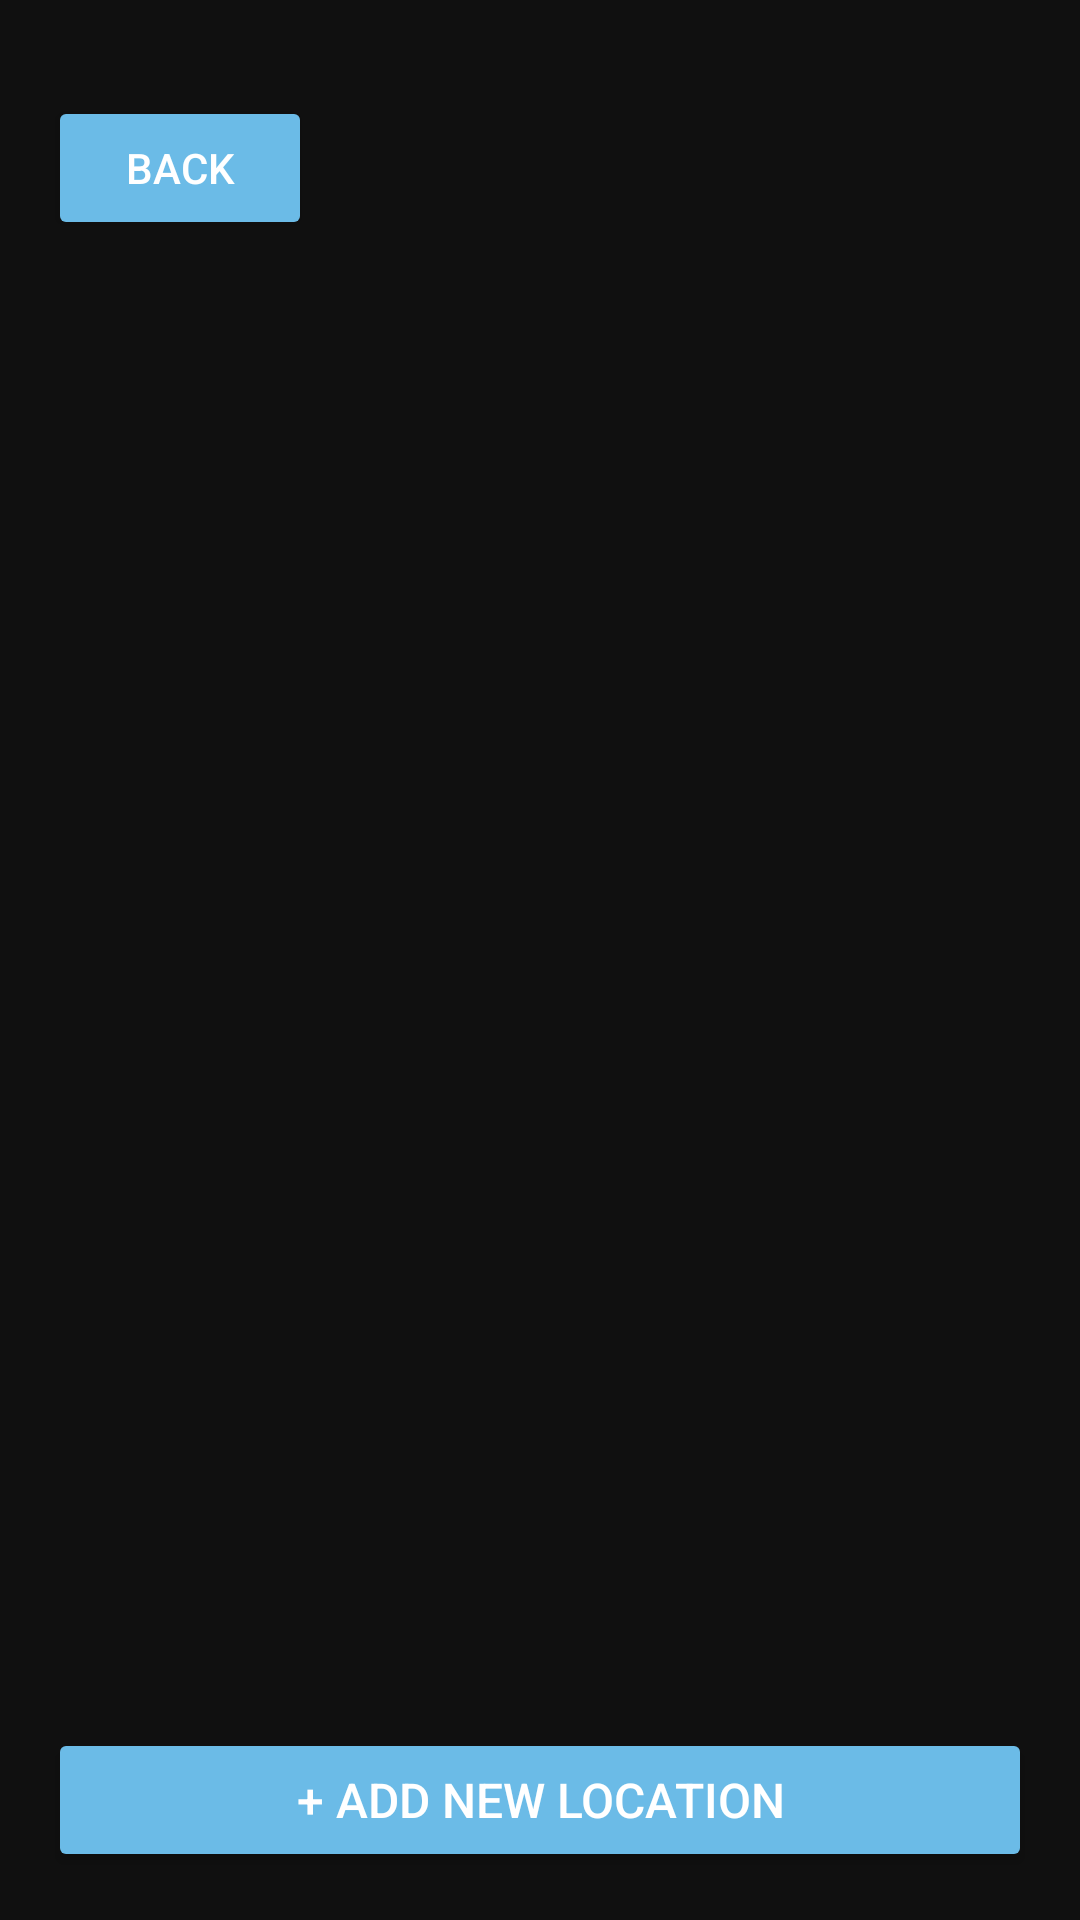

This screen was rendered from an Android layout file. Write that file and the resources it references.
<!-- AndroidManifest.xml: application theme Theme.AutoMuteFinal -->
<!-- res/layout/activity_location_list.xml -->
<?xml version="1.0" encoding="utf-8"?>
<androidx.constraintlayout.widget.ConstraintLayout
    xmlns:android="http://schemas.android.com/apk/res/android"
    xmlns:app="http://schemas.android.com/apk/res-auto"
    xmlns:tools="http://schemas.android.com/tools"
    android:layout_width="match_parent"
    android:layout_height="match_parent"
    android:background="#101010">

    <Button
        android:id="@+id/btnBack"
        android:layout_width="wrap_content"
        android:layout_height="wrap_content"
        android:layout_marginStart="16dp"
        android:layout_marginTop="32dp"
        android:backgroundTint="#6BBBE7"
        android:padding="8dp"
        android:text="Back"
        android:textColor="#FFFFFF"
        android:textSize="14sp"
        app:layout_constraintStart_toStartOf="parent"
        app:layout_constraintTop_toTopOf="parent" />

    <LinearLayout
        android:id="@+id/emptyStateLayout"
        android:layout_width="match_parent"
        android:layout_height="wrap_content"
        android:orientation="vertical"
        android:gravity="center"
        android:padding="24dp"
        android:visibility="gone"
        app:layout_constraintTop_toTopOf="parent"
        app:layout_constraintBottom_toBottomOf="parent"
        app:layout_constraintStart_toStartOf="parent"
        app:layout_constraintEnd_toEndOf="parent">

        <TextView
            android:layout_width="wrap_content"
            android:layout_height="wrap_content"
            android:text="No locations found."
            android:textColor="#FFFFFF"
            android:textSize="24sp"
            android:fontFamily="sans-serif-light"/>

        <TextView
            android:layout_width="wrap_content"
            android:layout_height="wrap_content"
            android:layout_marginTop="8dp"
            android:text="Save a location to get started."
            android:textColor="#FFFFFF"
            android:textSize="16sp"
            android:fontFamily="sans-serif-light"/>

    </LinearLayout>

    <ScrollView
        android:id="@+id/scrollView"
        android:layout_width="0dp"
        android:layout_height="0dp"
        android:fillViewport="true"
        android:layout_marginTop="16dp"
        app:layout_constraintTop_toBottomOf="@id/btnBack"
        app:layout_constraintBottom_toTopOf="@id/btnAddLocation"
        app:layout_constraintStart_toStartOf="parent"
        app:layout_constraintEnd_toEndOf="parent">

        <LinearLayout
            android:id="@+id/locationContainer"
            android:layout_width="match_parent"
            android:layout_height="wrap_content"
            android:orientation="vertical"
            android:padding="16dp"/>
    </ScrollView>

    <Button
        android:id="@+id/btnAddLocation"
        android:layout_width="0dp"
        android:layout_height="wrap_content"
        android:layout_margin="16dp"
        android:backgroundTint="#6BBBE7"
        android:fontFamily="sans-serif-medium"
        android:padding="12dp"
        android:text="+ Add New Location"
        android:textColor="#FFFFFF"
        android:textSize="16sp"
        android:autoSizeTextType="uniform"
        android:autoSizeMinTextSize="12sp"
        android:autoSizeMaxTextSize="16sp"
        android:autoSizeStepGranularity="1sp"
        app:layout_constraintBottom_toBottomOf="parent"
        app:layout_constraintStart_toStartOf="parent"
        app:layout_constraintEnd_toEndOf="parent"/>

</androidx.constraintlayout.widget.ConstraintLayout>
<!-- resources referenced by this layout -->
<resources>
  <style name="Theme.AutoMuteFinal" parent="Base.Theme.AutoMuteFinal" />
  <style name="Base.Theme.AutoMuteFinal" parent="Theme.Material3.DayNight.NoActionBar">
      </style>
</resources>
